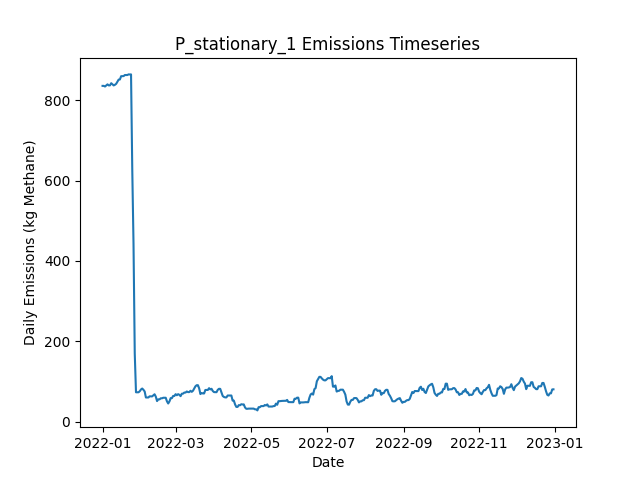

Values plotted in this chart, from the file beside it:
Date, Daily Emissions (Kg Methane), Daily Mitigable Emissions (Kg Methane), Daily Non-Mitigable Emissions (Kg Methan…, Daily Cost ($), Active Leaks, New Leaks, Leaks Repaired, Leaks Naturally Repaired, Leaks Tagged, Daily Repair Cost ($), Daily Natural Repair Cost ($), stationary Deployment Cost ($), stationary Sites flagged for Follow-Up, stationary Leaks tagged for repair, stationary Sites Visited, stationary Travel Time (Minutes), stationary Survey Time (Minutes), OGI_FU Deployment Cost ($), OGI_FU Sites flagged for Follow-Up, OGI_FU Leaks tagged for repair, OGI_FU Sites Visited, OGI_FU Travel Time (Minutes), OGI_FU Survey Time (Minutes)
2022-01-01, 836.4, 836.4, 0, 6030, 329, 330, 0, 1, 0.00000, 0.00000, 200, 6030, 0, , 10, 0, 0, 0.00000, , 0, 0, 0, 0
2022-01-02, 836.4, 836.4, 0, 30, 329, 1, 0, 1, 0.00000, 0.00000, 200, 30, 0, , 10, 0, 0, 0.00000, , 0, 0, 0, 0
2022-01-03, 834.8, 834.8, 0, 30, 328, 0, 0, 1, 0.00000, 0.00000, 200, 30, 0, , 10, 0, 0, 0.00000, , 0, 0, 0, 0
2022-01-04, 837.5, 837.5, 0, 30, 329, 1, 0, 0, 0.00000, 0.00000, 0.00000, 30, 0, , 10, 0, 0, 0.00000, , 0, 0, 0, 0
2022-01-05, 840.2, 840.2, 0, 30, 330, 1, 0, 0, 0.00000, 0.00000, 0.00000, 30, 0, , 10, 0, 0, 0.00000, , 0, 0, 0, 0
2022-01-06, 837.5, 837.5, 0, 30, 329, 1, 0, 2, 0.00000, 0.00000, 400, 30, 0, , 10, 0, 0, 0.00000, , 0, 0, 0, 0
2022-01-07, 837.7, 837.7, 0, 30, 329, 1, 0, 1, 0.00000, 0.00000, 200, 30, 0, , 10, 0, 0, 0.00000, , 0, 0, 0, 0
2022-01-08, 843.1, 843.1, 0, 30, 331, 2, 0, 0, 0.00000, 0.00000, 0.00000, 30, 0, , 10, 0, 0, 0.00000, , 0, 0, 0, 0
2022-01-09, 840.2, 840.2, 0, 30, 329, 0, 0, 2, 0.00000, 0.00000, 400, 30, 0, , 10, 0, 0, 0.00000, , 0, 0, 0, 0
2022-01-10, 837.5, 837.5, 0, 1030, 328, 0, 0, 1, 57, 0.00000, 200, 30, 10, , 10, 0, 0, 1000, , 57, 3, 120, 360
2022-01-11, 839.1, 839.1, 0, 1030, 329, 1, 0, 0, 48, 0.00000, 0.00000, 30, 0, , 10, 0, 0, 1000, , 48, 3, 120, 360
2022-01-12, 841.5, 841.5, 0, 1030, 329, 1, 0, 1, 63, 0.00000, 200, 30, 0, , 10, 0, 0, 1000, , 63, 3, 120, 360
2022-01-13, 846.9, 846.9, 0, 530, 331, 2, 0, 0, 23, 0.00000, 0.00000, 30, 0, , 10, 0, 0, 500, , 23, 1, 30, 120
2022-01-14, 852, 852, 0, 30, 332, 2, 0, 1, 0.00000, 0.00000, 200, 30, 0, , 10, 0, 0, 0.00000, , 0, 0, 0, 0
2022-01-15, 852.2, 852.2, 0, 30, 333, 1, 0, 0, 0.00000, 0.00000, 0.00000, 30, 0, , 10, 0, 0, 0.00000, , 0, 0, 0, 0
2022-01-16, 860.5, 860.5, 0, 30, 334, 1, 0, 0, 0.00000, 0.00000, 0.00000, 30, 0, , 10, 0, 0, 0.00000, , 0, 0, 0, 0
2022-01-17, 860.7, 860.7, 0, 30, 335, 1, 0, 0, 0.00000, 0.00000, 0.00000, 30, 0, , 10, 0, 0, 0.00000, , 0, 0, 0, 0
2022-01-18, 860.7, 860.7, 0, 30, 335, 0, 0, 0, 0.00000, 0.00000, 0.00000, 30, 0, , 10, 0, 0, 0.00000, , 0, 0, 0, 0
2022-01-19, 863.4, 863.4, 0, 1030, 336, 1, 0, 0, 66, 0.00000, 0.00000, 30, 10, , 10, 0, 0, 1000, , 66, 3, 120, 360
2022-01-20, 863.4, 863.4, 0, 1030, 336, 0, 0, 0, 59, 0.00000, 0.00000, 30, 0, , 10, 0, 0, 1000, , 59, 3, 120, 360
2022-01-21, 863.4, 863.4, 0, 1030, 336, 0, 0, 0, 51, 0.00000, 0.00000, 30, 0, , 10, 0, 0, 1000, , 51, 3, 120, 360
2022-01-22, 865, 865, 0, 530, 337, 1, 0, 0, 22, 0.00000, 0.00000, 30, 0, , 10, 0, 0, 500, , 22, 1, 30, 120
2022-01-23, 864.7, 864.7, 0, 30, 336, 0, 0, 1, 0.00000, 0.00000, 200, 30, 0, , 10, 0, 0, 0.00000, , 0, 0, 0, 0
2022-01-24, 865, 865, 0, 30, 337, 1, 0, 0, 0.00000, 0.00000, 0.00000, 30, 0, , 10, 0, 0, 0.00000, , 0, 0, 0, 0
2022-01-25, 626.6, 626.6, 0, 15230, 263, 2, 76, 0, 0.00000, 15200, 0.00000, 30, 0, , 10, 0, 0, 0.00000, , 0, 0, 0, 0
2022-01-26, 442.9, 442.9, 0, 12830, 201, 2, 64, 0, 0.00000, 12800, 0.00000, 30, 0, , 10, 0, 0, 0.00000, , 0, 0, 0, 0
2022-01-27, 169.4, 169.4, 0, 17230, 117, 2, 86, 0, 0.00000, 17200, 0.00000, 30, 0, , 10, 0, 0, 0.00000, , 0, 0, 0, 0
2022-01-28, 72.84, 72.84, 0, 6230, 92, 1, 26, 0, 5, 5200, 0.00000, 30, 10, , 10, 0, 0, 1000, , 5, 3, 120, 360
2022-01-29, 72.84, 72.84, 0, 1030, 92, 0, 0, 0, 4, 0.00000, 0.00000, 30, 0, , 10, 0, 0, 1000, , 4, 3, 120, 360
2022-01-30, 72.84, 72.84, 0, 1030, 92, 0, 0, 0, 6, 0.00000, 0.00000, 30, 0, , 10, 0, 0, 1000, , 6, 3, 120, 360
2022-01-31, 75.3, 75.3, 0, 530, 92, 1, 0, 1, 0.00000, 0.00000, 200, 30, 0, , 10, 0, 0, 500, , 0, 1, 30, 120
2022-02-01, 79.77, 79.77, 0, 30, 93, 1, 0, 0, 0.00000, 0.00000, 0.00000, 30, 0, , 10, 0, 0, 0.00000, , 0, 0, 0, 0
2022-02-02, 82.23, 82.23, 0, 30, 93, 1, 0, 1, 0.00000, 0.00000, 200, 30, 0, , 10, 0, 0, 0.00000, , 0, 0, 0, 0
2022-02-03, 79.1, 79.1, 0, 430, 91, 1, 2, 1, 0.00000, 400, 200, 30, 0, , 10, 0, 0, 0.00000, , 0, 0, 0, 0
2022-02-04, 74.86, 74.86, 0, 430, 89, 0, 2, 0, 0.00000, 400, 0.00000, 30, 0, , 10, 0, 0, 0.00000, , 0, 0, 0, 0
2022-02-05, 59.88, 59.88, 0, 1030, 85, 1, 5, 0, 0.00000, 1000, 0.00000, 30, 0, , 10, 0, 0, 0.00000, , 0, 0, 0, 0
2022-02-06, 59.88, 59.88, 0, 1030, 85, 0, 0, 0, 5, 0.00000, 0.00000, 30, 10, , 10, 0, 0, 1000, , 5, 3, 120, 360
2022-02-07, 59.88, 59.88, 0, 1030, 85, 0, 0, 0, 5, 0.00000, 0.00000, 30, 0, , 10, 0, 0, 1000, , 5, 3, 120, 360
2022-02-08, 62.79, 62.79, 0, 1030, 87, 2, 0, 0, 2, 0.00000, 0.00000, 30, 0, , 10, 0, 0, 1000, , 2, 3, 120, 360
2022-02-09, 62.57, 62.57, 0, 530, 86, 0, 0, 1, 1, 0.00000, 200, 30, 0, , 10, 0, 0, 500, , 1, 1, 30, 120
2022-02-10, 62.57, 62.57, 0, 30, 86, 0, 0, 0, 0.00000, 0.00000, 0.00000, 30, 0, , 10, 0, 0, 0.00000, , 0, 0, 0, 0
2022-02-11, 65.25, 65.25, 0, 30, 87, 1, 0, 0, 0.00000, 0.00000, 0.00000, 30, 0, , 10, 0, 0, 0.00000, , 0, 0, 0, 0
2022-02-12, 67.93, 67.93, 0, 430, 85, 1, 2, 1, 0.00000, 400, 200, 30, 0, , 10, 0, 0, 0.00000, , 0, 0, 0, 0
2022-02-13, 61.9, 61.9, 0, 430, 84, 1, 2, 0, 0.00000, 400, 0.00000, 30, 0, , 10, 0, 0, 0.00000, , 0, 0, 0, 0
2022-02-14, 50.95, 50.95, 0, 630, 82, 1, 3, 0, 0.00000, 600, 0.00000, 30, 0, , 10, 0, 0, 0.00000, , 0, 0, 0, 0
2022-02-15, 55.19, 55.19, 0, 1030, 84, 2, 0, 0, 2, 0.00000, 0.00000, 30, 10, , 10, 0, 0, 1000, , 2, 3, 120, 360
2022-02-16, 55.19, 55.19, 0, 1030, 84, 0, 0, 0, 4, 0.00000, 0.00000, 30, 0, , 10, 0, 0, 1000, , 4, 3, 120, 360
2022-02-17, 57.87, 57.87, 0, 1030, 85, 1, 0, 0, 3, 0.00000, 0.00000, 30, 0, , 10, 0, 0, 1000, , 3, 3, 120, 360
2022-02-18, 57.87, 57.87, 0, 530, 85, 0, 0, 0, 3, 0.00000, 0.00000, 30, 0, , 10, 0, 0, 500, , 3, 1, 30, 120
2022-02-19, 59.21, 59.21, 0, 30, 85, 1, 0, 1, 0.00000, 0.00000, 200, 30, 0, , 10, 0, 0, 0.00000, , 0, 0, 0, 0
2022-02-20, 59.21, 59.21, 0, 30, 85, 0, 0, 0, 0.00000, 0.00000, 0.00000, 30, 0, , 10, 0, 0, 0.00000, , 0, 0, 0, 0
2022-02-21, 59.21, 59.21, 0, 30, 85, 0, 0, 0, 0.00000, 0.00000, 0.00000, 30, 0, , 10, 0, 0, 0.00000, , 0, 0, 0, 0
2022-02-22, 50.28, 50.28, 0, 1030, 81, 1, 5, 0, 0.00000, 1000, 0.00000, 30, 0, , 10, 0, 0, 0.00000, , 0, 0, 0, 0
2022-02-23, 44.91, 44.91, 0, 430, 79, 0, 2, 0, 0.00000, 400, 0.00000, 30, 0, , 10, 0, 0, 0.00000, , 0, 0, 0, 0
2022-02-24, 50.05, 50.05, 0, 1030, 80, 2, 0, 1, 4, 0.00000, 200, 30, 10, , 10, 0, 0, 1000, , 4, 3, 120, 360
2022-02-25, 58.32, 58.32, 0, 1030, 81, 1, 0, 0, 2, 0.00000, 0.00000, 30, 0, , 10, 0, 0, 1000, , 2, 3, 120, 360
2022-02-26, 58.32, 58.32, 0, 1030, 81, 0, 0, 0, 3, 0.00000, 0.00000, 30, 0, , 10, 0, 0, 1000, , 3, 3, 120, 360
2022-02-27, 63.68, 63.68, 0, 530, 83, 2, 0, 0, 3, 0.00000, 0.00000, 30, 0, , 10, 0, 0, 500, , 3, 1, 30, 120
2022-02-28, 63.68, 63.68, 0, 30, 83, 0, 0, 0, 0.00000, 0.00000, 0.00000, 30, 0, , 10, 0, 0, 0.00000, , 0, 0, 0, 0
2022-03-01, 68.15, 68.15, 0, 30, 84, 1, 0, 0, 0.00000, 0.00000, 0.00000, 30, 0, , 10, 0, 0, 0.00000, , 0, 0, 0, 0
... 305 more rows
